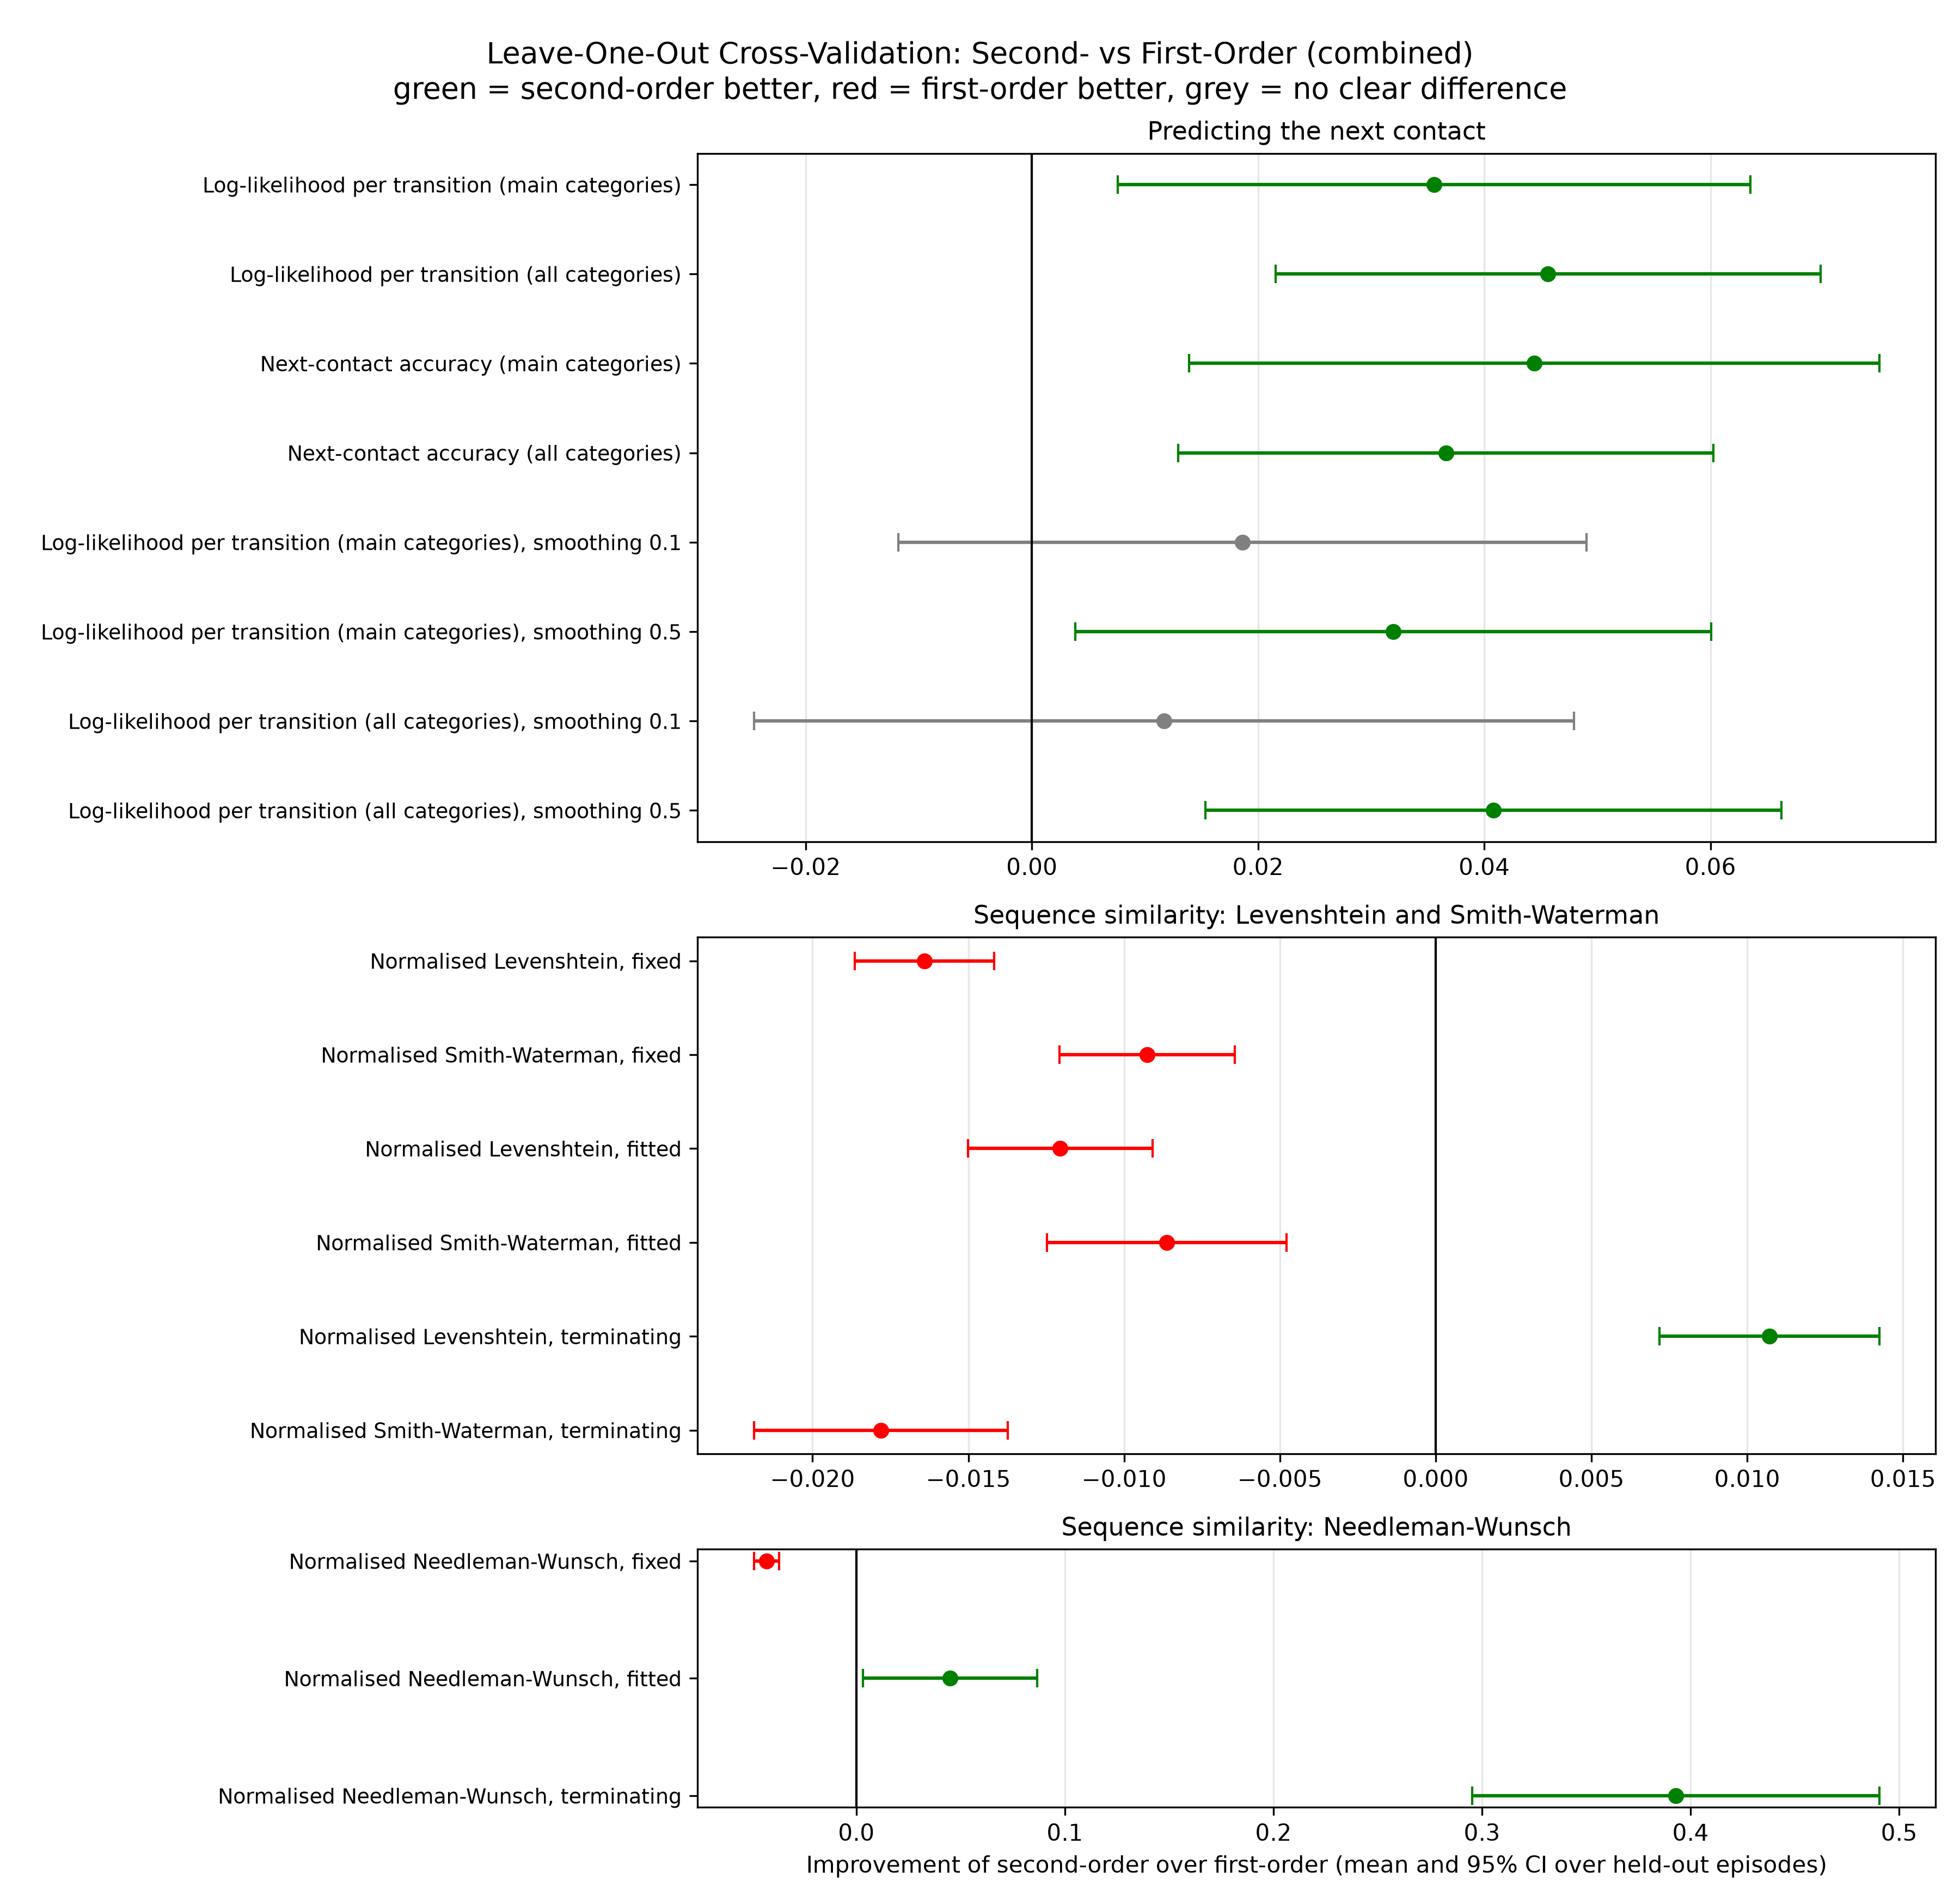

The data file committed next to this chart (first rows):
score, first_mean, first_ci_low, first_ci_high, second_mean, second_ci_low, second_ci_high, difference_mean, difference_ci_low, difference_ci_high, wilcoxon_p, n_episodes, better
Log-likelihood per transition (main cate…, -1.123, -1.195, -1.05, -1.087, -1.155, -1.02, 0.03555, 0.007578, 0.06353, 9.803073303370341e-05, 154, Second
Log-likelihood per transition (all categ…, -1.357, -1.428, -1.286, -1.312, -1.379, -1.244, 0.04564, 0.02156, 0.06972, 7.572169568267826e-07, 163, Second
Next-contact accuracy (main categories), 0.5923, 0.5512, 0.6334, 0.6367, 0.601, 0.6724, 0.0444, 0.01388, 0.07492, 0.09374, 154, Second
Next-contact accuracy (all categories), 0.5198, 0.4849, 0.5547, 0.5564, 0.5232, 0.5897, 0.03661, 0.01296, 0.06027, 0.009688, 163, Second
Normalised Levenshtein, fixed (lower is …, 0.6148, 0.5934, 0.6362, 0.6312, 0.6108, 0.6516, 0.0164, 0.01417, 0.01864, 8.48380573848782e-24, 164, First
Normalised Needleman-Wunsch, fixed, -1.131, -1.361, -0.9005, -1.174, -1.403, -0.9448, -0.04309, -0.04917, -0.03702, 9.895204927048007e-23, 164, First
Normalised Smith-Waterman, fixed, 0.3715, 0.3555, 0.3875, 0.3622, 0.3469, 0.3775, -0.009263, -0.01207, -0.006456, 5.858594035390909e-10, 164, First
Normalised Levenshtein, fitted (lower is…, 0.6536, 0.6365, 0.6707, 0.6657, 0.6491, 0.6822, 0.01205, 0.009094, 0.01501, 4.1903416586787663e-13, 164, First
Normalised Needleman-Wunsch, fitted, -1.922, -2.132, -1.713, -1.877, -2.083, -1.672, 0.04501, 0.003259, 0.08677, 0.06193, 164, Second
Normalised Smith-Waterman, fitted, 0.4078, 0.3909, 0.4246, 0.3991, 0.3824, 0.4159, -0.008633, -0.01248, -0.004784, 7.753769715169256e-05, 164, First
Normalised Levenshtein, terminating (low…, 0.6202, 0.6113, 0.6291, 0.6095, 0.6005, 0.6185, -0.01071, -0.01424, -0.007182, 1.1484579993129367e-08, 164, Second
Normalised Needleman-Wunsch, terminating, -2.482, -2.696, -2.268, -2.089, -2.303, -1.875, 0.3928, 0.2952, 0.4905, 4.3188870478999174e-20, 164, Second
Normalised Smith-Waterman, terminating, 0.4397, 0.4282, 0.4512, 0.4219, 0.4114, 0.4324, -0.01781, -0.02189, -0.01374, 3.675576612829963e-13, 164, First
Log-likelihood per transition (main cate…, -1.124, -1.197, -1.05, -1.105, -1.181, -1.029, 0.01861, -0.01182, 0.04903, 0.01067, 154, No clear difference
Log-likelihood per transition (main cate…, -1.123, -1.196, -1.05, -1.091, -1.161, -1.021, 0.03194, 0.003834, 0.06006, 0.0001748, 154, Second
Log-likelihood per transition (all categ…, -1.358, -1.43, -1.286, -1.346, -1.432, -1.26, 0.01167, -0.02459, 0.04792, 0.0003863, 163, No clear difference
Log-likelihood per transition (all categ…, -1.358, -1.429, -1.286, -1.317, -1.389, -1.245, 0.04081, 0.01535, 0.06628, 3.639133578958875e-07, 163, Second
